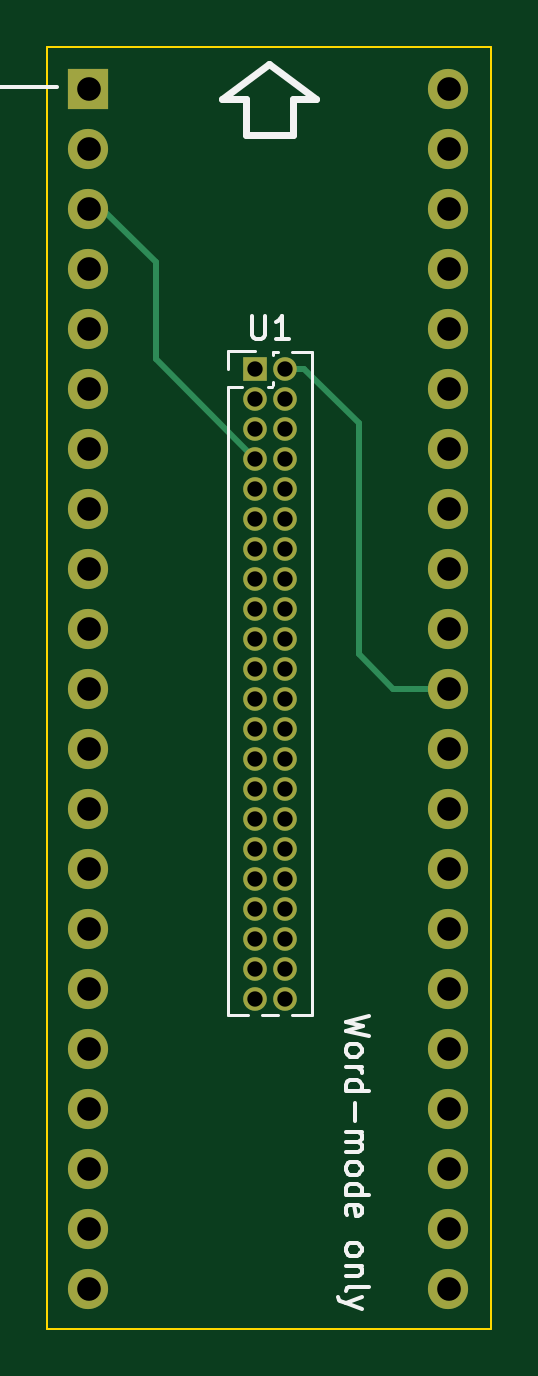
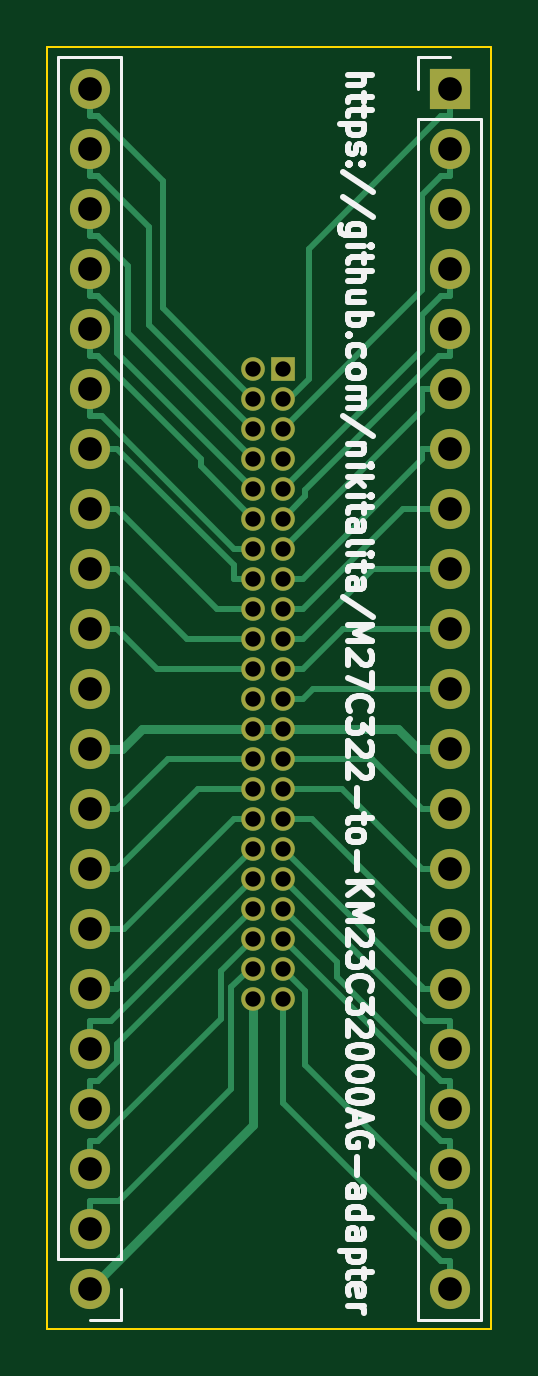
Circuit board: 11 layer files. Board 18.8 x 54.3 mm.
- bottom_copper: M27C322-to-KM23C32000AG-adapter-CuBottom.gbr (14639 bytes)
- top_copper: M27C322-to-KM23C32000AG-adapter-CuTop.gbr (6396 bytes)
- outline: M27C322-to-KM23C32000AG-adapter-EdgeCuts.gbr (738 bytes)
- bottom_mask: M27C322-to-KM23C32000AG-adapter-MaskBottom.gbr (2918 bytes)
- top_mask: M27C322-to-KM23C32000AG-adapter-MaskTop.gbr (2918 bytes)
- drill: M27C322-to-KM23C32000AG-adapter-NPTH.drl (285 bytes)
- drill: M27C322-to-KM23C32000AG-adapter-PTH.drl (1783 bytes)
- paste: M27C322-to-KM23C32000AG-adapter-PasteBottom.gbr (493 bytes)
- paste: M27C322-to-KM23C32000AG-adapter-PasteTop.gbr (493 bytes)
- bottom_silk: M27C322-to-KM23C32000AG-adapter-SilkBottom.gbr (20081 bytes)
- top_silk: M27C322-to-KM23C32000AG-adapter-SilkTop.gbr (8637 bytes)

=== bottom_copper: M27C322-to-KM23C32000AG-adapter-CuBottom.gbr (14639 bytes, source omitted) ===
=== top_copper: M27C322-to-KM23C32000AG-adapter-CuTop.gbr (6396 bytes, source omitted) ===
=== outline: M27C322-to-KM23C32000AG-adapter-EdgeCuts.gbr ===
%TF.GenerationSoftware,KiCad,Pcbnew,(6.0.1)*%
%TF.CreationDate,2022-07-30T21:00:21-07:00*%
%TF.ProjectId,M27C322-to-KM23C32000AG-adapter,4d323743-3332-4322-9d74-6f2d4b4d3233,rev?*%
%TF.SameCoordinates,Original*%
%TF.FileFunction,Profile,NP*%
%FSLAX46Y46*%
G04 Gerber Fmt 4.6, Leading zero omitted, Abs format (unit mm)*
G04 Created by KiCad (PCBNEW (6.0.1)) date 2022-07-30 21:00:21*
%MOMM*%
%LPD*%
G01*
G04 APERTURE LIST*
%TA.AperFunction,Profile*%
%ADD10C,0.100000*%
%TD*%
G04 APERTURE END LIST*
D10*
X135090000Y-53754000D02*
X153890000Y-53754000D01*
X153890000Y-53754000D02*
X153890000Y-108012000D01*
X153890000Y-108012000D02*
X135090000Y-108012000D01*
X135090000Y-108012000D02*
X135090000Y-53754000D01*
M02*

=== bottom_mask: M27C322-to-KM23C32000AG-adapter-MaskBottom.gbr ===
%TF.GenerationSoftware,KiCad,Pcbnew,(6.0.1)*%
%TF.CreationDate,2022-07-30T21:00:21-07:00*%
%TF.ProjectId,M27C322-to-KM23C32000AG-adapter,4d323743-3332-4322-9d74-6f2d4b4d3233,rev?*%
%TF.SameCoordinates,Original*%
%TF.FileFunction,Soldermask,Bot*%
%TF.FilePolarity,Negative*%
%FSLAX46Y46*%
G04 Gerber Fmt 4.6, Leading zero omitted, Abs format (unit mm)*
G04 Created by KiCad (PCBNEW (6.0.1)) date 2022-07-30 21:00:21*
%MOMM*%
%LPD*%
G01*
G04 APERTURE LIST*
%ADD10R,1.000000X1.000000*%
%ADD11O,1.000000X1.000000*%
%ADD12R,1.700000X1.700000*%
%ADD13O,1.700000X1.700000*%
G04 APERTURE END LIST*
D10*
%TO.C,U1*%
X143890000Y-67360000D03*
D11*
X145160000Y-67360000D03*
X143890000Y-68630000D03*
X145160000Y-68630000D03*
X143890000Y-69900000D03*
X145160000Y-69900000D03*
X143890000Y-71170000D03*
X145160000Y-71170000D03*
X143890000Y-72440000D03*
X145160000Y-72440000D03*
X143890000Y-73710000D03*
X145160000Y-73710000D03*
X143890000Y-74980000D03*
X145160000Y-74980000D03*
X143890000Y-76250000D03*
X145160000Y-76250000D03*
X143890000Y-77520000D03*
X145160000Y-77520000D03*
X143890000Y-78790000D03*
X145160000Y-78790000D03*
X143890000Y-80060000D03*
X145160000Y-80060000D03*
X143890000Y-81330000D03*
X145160000Y-81330000D03*
X143890000Y-82600000D03*
X145160000Y-82600000D03*
X143890000Y-83870000D03*
X145160000Y-83870000D03*
X143890000Y-85140000D03*
X145160000Y-85140000D03*
X143890000Y-86410000D03*
X145160000Y-86410000D03*
X143890000Y-87680000D03*
X145160000Y-87680000D03*
X143890000Y-88950000D03*
X145160000Y-88950000D03*
X143890000Y-90220000D03*
X145160000Y-90220000D03*
X143890000Y-91490000D03*
X145160000Y-91490000D03*
X143890000Y-92760000D03*
X145160000Y-92760000D03*
X143890000Y-94030000D03*
X145160000Y-94030000D03*
%TD*%
D12*
%TO.C,U2*%
X136842000Y-55508000D03*
D13*
X136842000Y-58048000D03*
X136842000Y-60588000D03*
X136842000Y-63128000D03*
X136842000Y-65668000D03*
X136842000Y-68208000D03*
X136842000Y-70748000D03*
X136842000Y-73288000D03*
X136842000Y-75828000D03*
X136842000Y-78368000D03*
X136842000Y-80908000D03*
X136842000Y-83448000D03*
X136842000Y-85988000D03*
X136842000Y-88528000D03*
X136842000Y-91068000D03*
X136842000Y-93608000D03*
X136842000Y-96148000D03*
X136842000Y-98688000D03*
X136842000Y-101228000D03*
X136842000Y-103768000D03*
X136842000Y-106308000D03*
X152082000Y-106308000D03*
X152082000Y-103768000D03*
X152082000Y-101228000D03*
X152082000Y-98688000D03*
X152082000Y-96148000D03*
X152082000Y-93608000D03*
X152082000Y-91068000D03*
X152082000Y-88528000D03*
X152082000Y-85988000D03*
X152082000Y-83448000D03*
X152082000Y-80908000D03*
X152082000Y-78368000D03*
X152082000Y-75828000D03*
X152082000Y-73288000D03*
X152082000Y-70748000D03*
X152082000Y-68208000D03*
X152082000Y-65668000D03*
X152082000Y-63128000D03*
X152082000Y-60588000D03*
X152082000Y-58048000D03*
X152082000Y-55508000D03*
%TD*%
M02*

=== top_mask: M27C322-to-KM23C32000AG-adapter-MaskTop.gbr ===
%TF.GenerationSoftware,KiCad,Pcbnew,(6.0.1)*%
%TF.CreationDate,2022-07-30T21:00:21-07:00*%
%TF.ProjectId,M27C322-to-KM23C32000AG-adapter,4d323743-3332-4322-9d74-6f2d4b4d3233,rev?*%
%TF.SameCoordinates,Original*%
%TF.FileFunction,Soldermask,Top*%
%TF.FilePolarity,Negative*%
%FSLAX46Y46*%
G04 Gerber Fmt 4.6, Leading zero omitted, Abs format (unit mm)*
G04 Created by KiCad (PCBNEW (6.0.1)) date 2022-07-30 21:00:21*
%MOMM*%
%LPD*%
G01*
G04 APERTURE LIST*
%ADD10R,1.000000X1.000000*%
%ADD11O,1.000000X1.000000*%
%ADD12R,1.700000X1.700000*%
%ADD13O,1.700000X1.700000*%
G04 APERTURE END LIST*
D10*
%TO.C,U1*%
X143890000Y-67360000D03*
D11*
X145160000Y-67360000D03*
X143890000Y-68630000D03*
X145160000Y-68630000D03*
X143890000Y-69900000D03*
X145160000Y-69900000D03*
X143890000Y-71170000D03*
X145160000Y-71170000D03*
X143890000Y-72440000D03*
X145160000Y-72440000D03*
X143890000Y-73710000D03*
X145160000Y-73710000D03*
X143890000Y-74980000D03*
X145160000Y-74980000D03*
X143890000Y-76250000D03*
X145160000Y-76250000D03*
X143890000Y-77520000D03*
X145160000Y-77520000D03*
X143890000Y-78790000D03*
X145160000Y-78790000D03*
X143890000Y-80060000D03*
X145160000Y-80060000D03*
X143890000Y-81330000D03*
X145160000Y-81330000D03*
X143890000Y-82600000D03*
X145160000Y-82600000D03*
X143890000Y-83870000D03*
X145160000Y-83870000D03*
X143890000Y-85140000D03*
X145160000Y-85140000D03*
X143890000Y-86410000D03*
X145160000Y-86410000D03*
X143890000Y-87680000D03*
X145160000Y-87680000D03*
X143890000Y-88950000D03*
X145160000Y-88950000D03*
X143890000Y-90220000D03*
X145160000Y-90220000D03*
X143890000Y-91490000D03*
X145160000Y-91490000D03*
X143890000Y-92760000D03*
X145160000Y-92760000D03*
X143890000Y-94030000D03*
X145160000Y-94030000D03*
%TD*%
D12*
%TO.C,U2*%
X136842000Y-55508000D03*
D13*
X136842000Y-58048000D03*
X136842000Y-60588000D03*
X136842000Y-63128000D03*
X136842000Y-65668000D03*
X136842000Y-68208000D03*
X136842000Y-70748000D03*
X136842000Y-73288000D03*
X136842000Y-75828000D03*
X136842000Y-78368000D03*
X136842000Y-80908000D03*
X136842000Y-83448000D03*
X136842000Y-85988000D03*
X136842000Y-88528000D03*
X136842000Y-91068000D03*
X136842000Y-93608000D03*
X136842000Y-96148000D03*
X136842000Y-98688000D03*
X136842000Y-101228000D03*
X136842000Y-103768000D03*
X136842000Y-106308000D03*
X152082000Y-106308000D03*
X152082000Y-103768000D03*
X152082000Y-101228000D03*
X152082000Y-98688000D03*
X152082000Y-96148000D03*
X152082000Y-93608000D03*
X152082000Y-91068000D03*
X152082000Y-88528000D03*
X152082000Y-85988000D03*
X152082000Y-83448000D03*
X152082000Y-80908000D03*
X152082000Y-78368000D03*
X152082000Y-75828000D03*
X152082000Y-73288000D03*
X152082000Y-70748000D03*
X152082000Y-68208000D03*
X152082000Y-65668000D03*
X152082000Y-63128000D03*
X152082000Y-60588000D03*
X152082000Y-58048000D03*
X152082000Y-55508000D03*
%TD*%
M02*

=== drill: M27C322-to-KM23C32000AG-adapter-NPTH.drl ===
M48
; DRILL file {KiCad (6.0.1)} date Sat Jul 30 21:00:21 2022
; FORMAT={-:-/ absolute / inch / decimal}
; #@! TF.CreationDate,2022-07-30T21:00:21-07:00
; #@! TF.GenerationSoftware,Kicad,Pcbnew,(6.0.1)
; #@! TF.FileFunction,NonPlated,1,2,NPTH
FMAT,2
INCH
%
G90
G05
T0
M30

=== drill: M27C322-to-KM23C32000AG-adapter-PTH.drl ===
M48
; DRILL file {KiCad (6.0.1)} date Sat Jul 30 21:00:21 2022
; FORMAT={-:-/ absolute / inch / decimal}
; #@! TF.CreationDate,2022-07-30T21:00:21-07:00
; #@! TF.GenerationSoftware,Kicad,Pcbnew,(6.0.1)
; #@! TF.FileFunction,Plated,1,2,PTH
FMAT,2
INCH
; #@! TA.AperFunction,Plated,PTH,ComponentDrill
T1C0.0256
; #@! TA.AperFunction,Plated,PTH,ComponentDrill
T2C0.0394
%
G90
G05
T1
X5.665Y-2.652
X5.665Y-2.702
X5.665Y-2.752
X5.665Y-2.802
X5.665Y-2.852
X5.665Y-2.902
X5.665Y-2.952
X5.665Y-3.002
X5.665Y-3.052
X5.665Y-3.102
X5.665Y-3.152
X5.665Y-3.202
X5.665Y-3.252
X5.665Y-3.302
X5.665Y-3.352
X5.665Y-3.402
X5.665Y-3.452
X5.665Y-3.502
X5.665Y-3.552
X5.665Y-3.602
X5.665Y-3.652
X5.665Y-3.702
X5.715Y-2.652
X5.715Y-2.702
X5.715Y-2.752
X5.715Y-2.802
X5.715Y-2.852
X5.715Y-2.902
X5.715Y-2.952
X5.715Y-3.002
X5.715Y-3.052
X5.715Y-3.102
X5.715Y-3.152
X5.715Y-3.202
X5.715Y-3.252
X5.715Y-3.302
X5.715Y-3.352
X5.715Y-3.402
X5.715Y-3.452
X5.715Y-3.502
X5.715Y-3.552
X5.715Y-3.602
X5.715Y-3.652
X5.715Y-3.702
T2
X5.3875Y-2.1854
X5.3875Y-2.2854
X5.3875Y-2.3854
X5.3875Y-2.4854
X5.3875Y-2.5854
X5.3875Y-2.6854
X5.3875Y-2.7854
X5.3875Y-2.8854
X5.3875Y-2.9854
X5.3875Y-3.0854
X5.3875Y-3.1854
X5.3875Y-3.2854
X5.3875Y-3.3854
X5.3875Y-3.4854
X5.3875Y-3.5854
X5.3875Y-3.6854
X5.3875Y-3.7854
X5.3875Y-3.8854
X5.3875Y-3.9854
X5.3875Y-4.0854
X5.3875Y-4.1854
X5.9875Y-2.1854
X5.9875Y-2.2854
X5.9875Y-2.3854
X5.9875Y-2.4854
X5.9875Y-2.5854
X5.9875Y-2.6854
X5.9875Y-2.7854
X5.9875Y-2.8854
X5.9875Y-2.9854
X5.9875Y-3.0854
X5.9875Y-3.1854
X5.9875Y-3.2854
X5.9875Y-3.3854
X5.9875Y-3.4854
X5.9875Y-3.5854
X5.9875Y-3.6854
X5.9875Y-3.7854
X5.9875Y-3.8854
X5.9875Y-3.9854
X5.9875Y-4.0854
X5.9875Y-4.1854
T0
M30

=== paste: M27C322-to-KM23C32000AG-adapter-PasteBottom.gbr ===
%TF.GenerationSoftware,KiCad,Pcbnew,(6.0.1)*%
%TF.CreationDate,2022-07-30T21:00:21-07:00*%
%TF.ProjectId,M27C322-to-KM23C32000AG-adapter,4d323743-3332-4322-9d74-6f2d4b4d3233,rev?*%
%TF.SameCoordinates,Original*%
%TF.FileFunction,Paste,Bot*%
%TF.FilePolarity,Positive*%
%FSLAX46Y46*%
G04 Gerber Fmt 4.6, Leading zero omitted, Abs format (unit mm)*
G04 Created by KiCad (PCBNEW (6.0.1)) date 2022-07-30 21:00:21*
%MOMM*%
%LPD*%
G01*
G04 APERTURE LIST*
G04 APERTURE END LIST*
M02*

=== paste: M27C322-to-KM23C32000AG-adapter-PasteTop.gbr ===
%TF.GenerationSoftware,KiCad,Pcbnew,(6.0.1)*%
%TF.CreationDate,2022-07-30T21:00:21-07:00*%
%TF.ProjectId,M27C322-to-KM23C32000AG-adapter,4d323743-3332-4322-9d74-6f2d4b4d3233,rev?*%
%TF.SameCoordinates,Original*%
%TF.FileFunction,Paste,Top*%
%TF.FilePolarity,Positive*%
%FSLAX46Y46*%
G04 Gerber Fmt 4.6, Leading zero omitted, Abs format (unit mm)*
G04 Created by KiCad (PCBNEW (6.0.1)) date 2022-07-30 21:00:21*
%MOMM*%
%LPD*%
G01*
G04 APERTURE LIST*
G04 APERTURE END LIST*
M02*

=== bottom_silk: M27C322-to-KM23C32000AG-adapter-SilkBottom.gbr (20081 bytes, source omitted) ===
=== top_silk: M27C322-to-KM23C32000AG-adapter-SilkTop.gbr (8637 bytes, source omitted) ===
